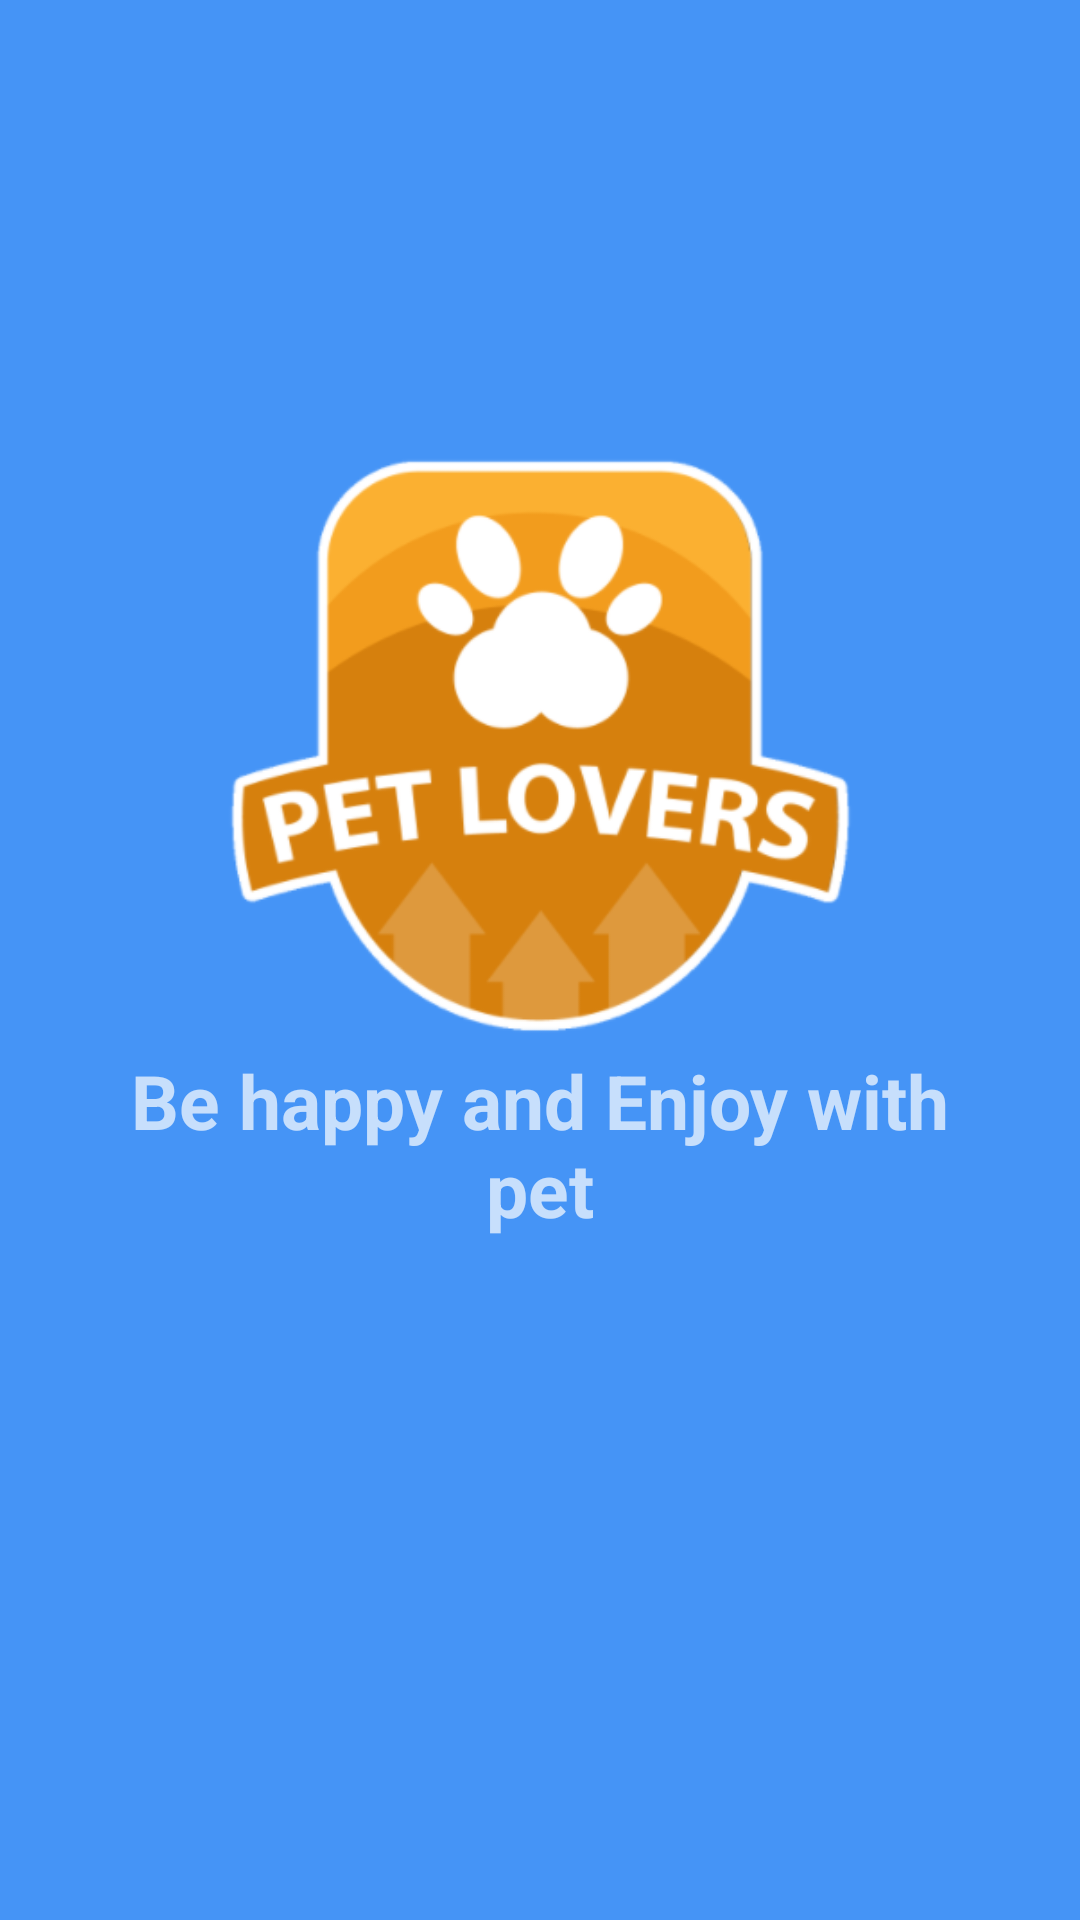

Reconstruct the res/layout file that produces this screen, plus the resources it refers to.
<!-- AndroidManifest.xml: application theme Theme.Design.Light -->
<!-- res/layout/activity_welcome.xml -->
<?xml version="1.0" encoding="utf-8"?>
<androidx.constraintlayout.widget.ConstraintLayout xmlns:android="http://schemas.android.com/apk/res/android"
    xmlns:app="http://schemas.android.com/apk/res-auto"
    xmlns:tools="http://schemas.android.com/tools"
    android:theme="@style/Theme.AppCompat.NoActionBar"
    android:background="@color/welcome"
    android:layout_width="match_parent"
    android:layout_height="match_parent"
    tools:context=".Welcome">

    <TextView
        android:id="@+id/WelcomeString"
        android:layout_width="300dp"
        android:layout_height="wrap_content"
        android:text="@string/welcome_text"
        android:textSize="25sp"
        android:textStyle="bold"
        android:gravity="center"
        android:layout_gravity="center_horizontal"
        app:layout_constraintEnd_toEndOf="parent"
        app:layout_constraintStart_toStartOf="parent"
        app:layout_constraintTop_toBottomOf="@+id/WelcomeLogo"
        tools:ignore="MissingConstraints" />

    <ImageView
        android:id="@+id/WelcomeLogo"
        android:layout_width="251dp"
        android:layout_height="202dp"
        android:layout_marginTop="148dp"
        app:layout_constraintEnd_toEndOf="parent"
        app:layout_constraintStart_toStartOf="parent"
        app:layout_constraintTop_toTopOf="parent"
        app:srcCompat="@drawable/logo" />

</androidx.constraintlayout.widget.ConstraintLayout>
<!-- resources referenced by this layout -->
<resources>
  <color name="welcome">#4594f6</color>
  <!-- drawable logo: png bitmap (drawable, 39482 bytes) -->
  <string name="welcome_text">Be happy and Enjoy with pet</string>
  <style name="Theme.Design.Light" parent="Base.Theme.Design.Light" />
  <style name="Base.Theme.Design.Light" parent="Theme.Material3.DayNight.NoActionBar">
          
          
      </style>
</resources>
